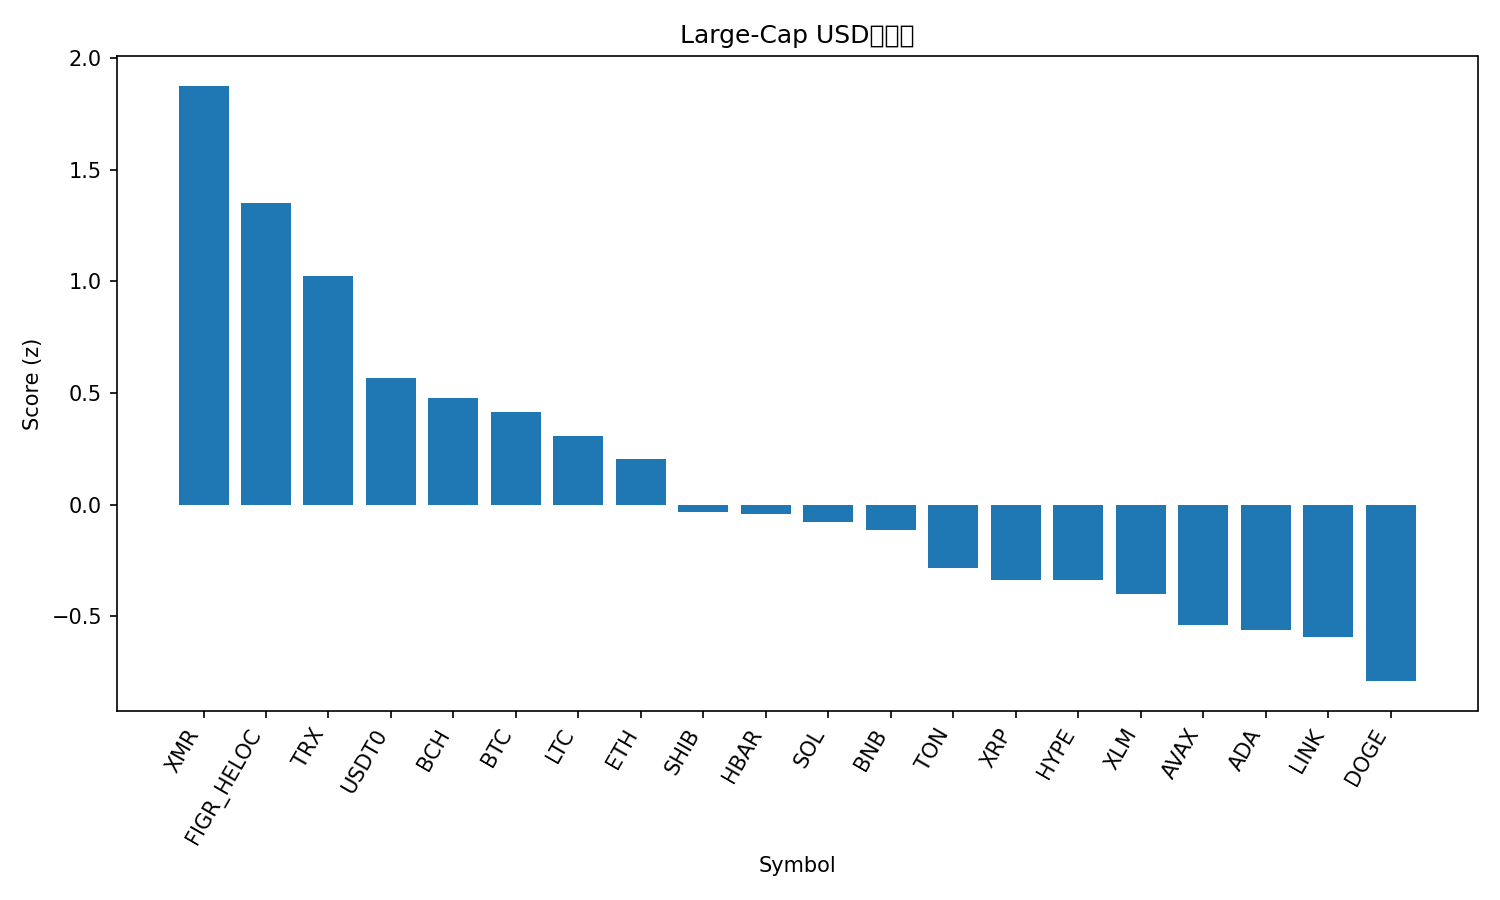

The file beside this chart, header and first rows:
rank, name, symbol, price, pct_1h, pct_24h, pct_7d, pct_1h_vs_btc, pct_24h_vs_btc, pct_7d_vs_btc, market_cap_rank, market_cap, volume_usd, score
1, Monero, XMR, 311.7, 1.219, 2.294, -2.193, 1.416, 1.876, 1.63, 34, 5702459698, 188209684, 1.875
2, Figure Heloc, FIGR_HELOC, 1.021, 0.01421, 2.362, 2.896, 0.2108, 1.943, 6.719, 15, 13439178044, 43907146, 1.349
3, TRON, TRX, 0.3232, -0.009657, 1.455, 1.766, 0.187, 1.037, 5.588, 9, 30576783663, 794947455, 1.023
4, USDT0, USDT0, 1.0, 0.04574, 0.02547, -0.0247, 0.2424, -0.3932, 3.798, 30, 7141023774, 363416149, 0.567
5, Bitcoin Cash, BCH, 478.2, -0.5588, 2.638, -10.72, -0.3621, 2.219, -6.895, 20, 9530095804, 528585628, 0.4765
6, Bitcoin, BTC, 108177, -0.1966, 0.4187, -3.823, 0.0, 0.0, 0.0, 1, 2156570627056, 107569224141, 0.4162
7, Litecoin, LTC, 92.71, -0.1817, 0.4521, -5.593, 0.0149, 0.03344, -1.77, 31, 7080974170, 758322873, 0.3055
8, Ethereum, ETH, 3862, -0.1314, -0.07596, -6.072, 0.06523, -0.4946, -2.25, 2, 465762945029, 45640001029, 0.2042
9, Shiba Inu, SHIB, 9.96e-06, -0.7282, 0.7282, -7.17, -0.5316, 0.3095, -3.348, 33, 5868109324, 199249965, -0.03074
10, Hedera, HBAR, 0.1707, -0.5948, 0.7292, -9.346, -0.3981, 0.3105, -5.523, 29, 7228268436, 225873458, -0.03972
11, Solana, SOL, 184.5, -0.5143, 0.4585, -9.728, -0.3177, 0.03979, -5.906, 6, 100757095890, 7988078840, -0.07552
12, BNB, BNB, 1068, -0.1672, -0.08547, -11.92, 0.02943, -0.5041, -8.097, 4, 148600643948, 2935631360, -0.1123
13, Toncoin, TON, 2.15, -0.02009, -1.87, -6.09, 0.1765, -2.288, -2.268, 35, 5414143035, 185797343, -0.2857
14, XRP, XRP, 2.41, -0.9145, -0.4456, -3.723, -0.7179, -0.8642, 0.09906, 5, 144163017491, 4621610832, -0.3352
15, Hyperliquid, HYPE, 34.84, 0.3127, -2.035, -11.03, 0.5094, -2.454, -7.212, 21, 9409077175, 589604256, -0.3356
16, Stellar, XLM, 0.3118, -0.477, -1.059, -7.496, -0.2803, -1.478, -3.673, 19, 9978141319, 228908036, -0.4022
17, Avalanche, AVAX, 19.45, -0.5641, -0.3118, -14.41, -0.3675, -0.7304, -10.59, 26, 8290504042, 629234140, -0.54
18, Cardano, ADA, 0.6365, -0.8034, -0.6983, -8.848, -0.6068, -1.117, -5.025, 11, 23256878482, 1339648667, -0.5627
19, Chainlink, LINK, 17.59, -0.8717, -0.8602, -7.41, -0.6751, -1.279, -3.587, 16, 12254405712, 1231259052, -0.5909
20, Dogecoin, DOGE, 0.1917, -1.173, -1.095, -6.043, -0.9768, -1.513, -2.22, 10, 29017628225, 2550754296, -0.79
21, Sui, SUI, 2.42, -2.086, -2.659, -14.26, -1.889, -3.077, -10.44, 24, 8766773621, 1285161715, -2.179
